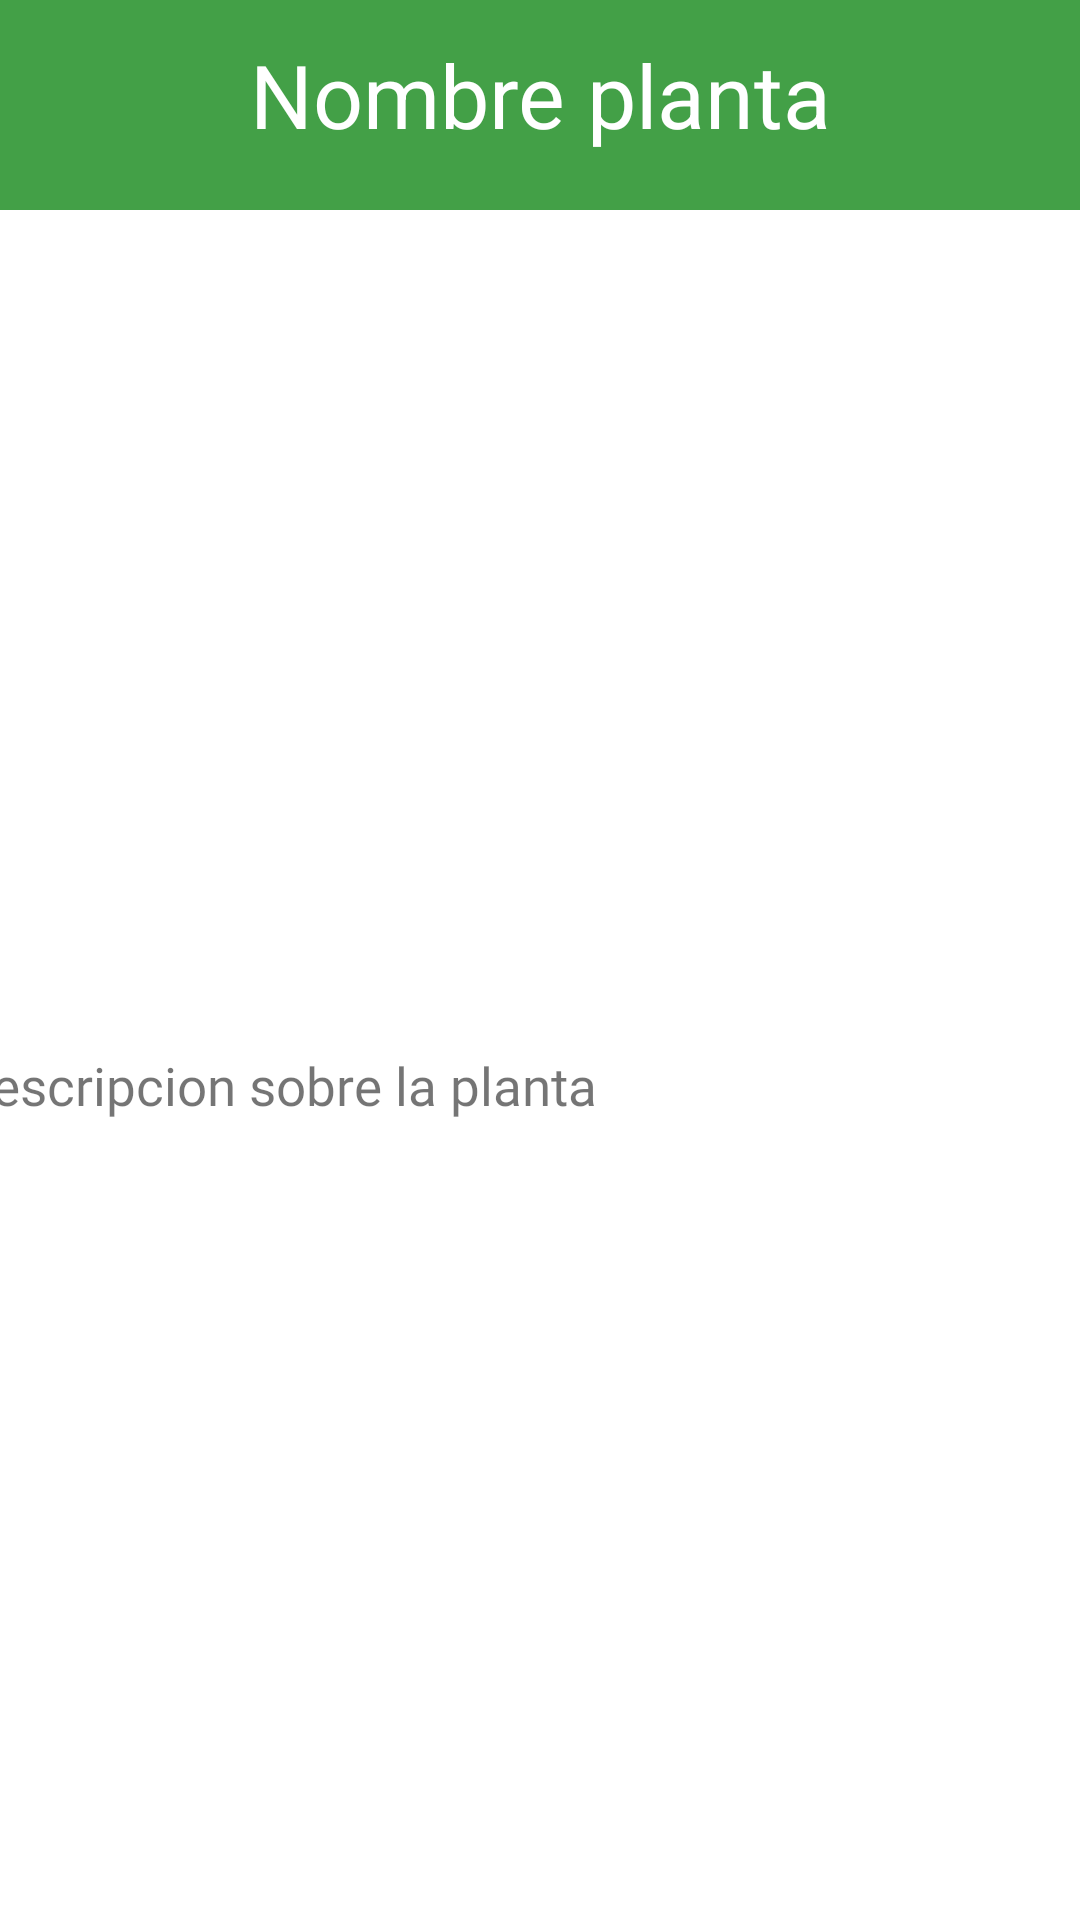

Layout XML and referenced resources for this Android screen:
<!-- AndroidManifest.xml: application theme Theme.APPMOVILESFIX -->
<!-- res/layout/activity_detalle_planta.xml -->
<?xml version="1.0" encoding="utf-8"?>
<androidx.constraintlayout.widget.ConstraintLayout xmlns:android="http://schemas.android.com/apk/res/android"
    xmlns:app="http://schemas.android.com/apk/res-auto"
    xmlns:tools="http://schemas.android.com/tools"
    android:layout_width="match_parent"
    android:layout_height="match_parent"
    android:orientation="vertical"
    android:padding="0mm"
    tools:context=".DetallePlanta">

    <TextView
        android:id="@+id/txtdetalle"
        android:layout_width="389dp"
        android:layout_height="0dp"
        android:layout_marginStart="16dp"
        android:layout_marginTop="16dp"
        android:layout_marginEnd="16dp"
        android:layout_marginBottom="16dp"
        android:fontFamily="@font/roboto"
        android:text="Descripcion sobre la planta"
        android:textSize="3mm"
        app:layout_constraintBottom_toBottomOf="parent"
        app:layout_constraintEnd_toEndOf="parent"
        app:layout_constraintStart_toStartOf="parent"
        app:layout_constraintTop_toBottomOf="@+id/imgplanta"
        app:layout_constraintVertical_bias="0.175"></TextView>

    <ImageView
        android:id="@+id/imgplanta"
        android:layout_width="395dp"
        android:layout_height="245dp"
        android:layout_marginStart="8dp"
        android:layout_marginTop="32dp"
        android:layout_marginEnd="8dp"
        app:layout_constraintEnd_toEndOf="parent"
        app:layout_constraintHorizontal_bias="0.687"
        app:layout_constraintStart_toStartOf="parent"
        app:layout_constraintTop_toBottomOf="@+id/txtnombreplanta"
        tools:srcCompat="@tools:sample/backgrounds/scenic" />

    <androidx.appcompat.widget.Toolbar
        android:id="@+id/toolbar"
        android:layout_width="0dp"
        android:layout_height="70dp"
        android:background="@color/primary"
        android:minHeight="?attr/actionBarSize"
        android:theme="?attr/actionBarTheme"
        app:layout_constraintEnd_toEndOf="parent"
        app:layout_constraintStart_toStartOf="parent"
        app:layout_constraintTop_toTopOf="parent" />

    <TextView
        android:id="@+id/txtnombreplanta"
        android:layout_width="227dp"
        android:layout_height="45dp"
        android:layout_marginTop="12dp"
        android:text="Nombre planta"
        android:textAlignment="center"
        android:textColor="@color/white"
        android:textSize="5mm"
        android:textStyle="normal"
        app:layout_constraintEnd_toEndOf="parent"
        app:layout_constraintStart_toStartOf="parent"
        app:layout_constraintTop_toTopOf="parent"></TextView>


</androidx.constraintlayout.widget.ConstraintLayout>
<!-- resources referenced by this layout -->
<resources>
  <color name="primary">#43a047</color>
  <color name="white">#FFFFFFFF</color>
  <style name="Theme.APPMOVILESFIX" parent="Theme.MaterialComponents.DayNight.DarkActionBar">
          
          <item name="colorPrimary">@color/purple_500</item>
          <item name="colorPrimaryVariant">@color/purple_700</item>
          <item name="colorOnPrimary">@color/white</item>
          
          <item name="colorSecondary">@color/teal_200</item>
          <item name="colorSecondaryVariant">@color/teal_700</item>
          <item name="colorOnSecondary">@color/black</item>
          
          <item name="android:statusBarColor" tools:targetApi="l">?attr/colorPrimaryVariant</item>
          
      </style>
  <color name="purple_500">#FF6200EE</color>
  <color name="purple_700">#FF3700B3</color>
  <color name="teal_200">#FF03DAC5</color>
  <color name="teal_700">#FF018786</color>
  <color name="black">#FF000000</color>
</resources>
